Run: headless pygame with SDL's dummy video driver; simulated clock (each Clock.tick advances the game by its frame time, no real sleeping); random seed 0; keys injected as events and as key.get_pressed() state; no mouse input.
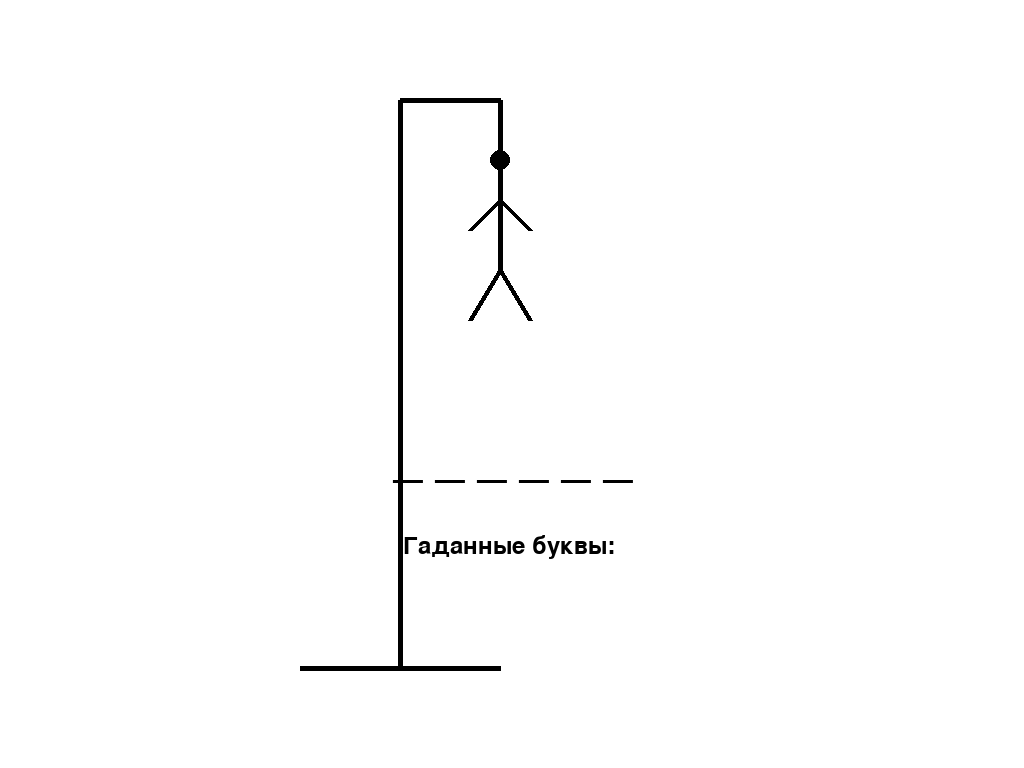
Frame 1 of 4 · flips 1–60 · no input
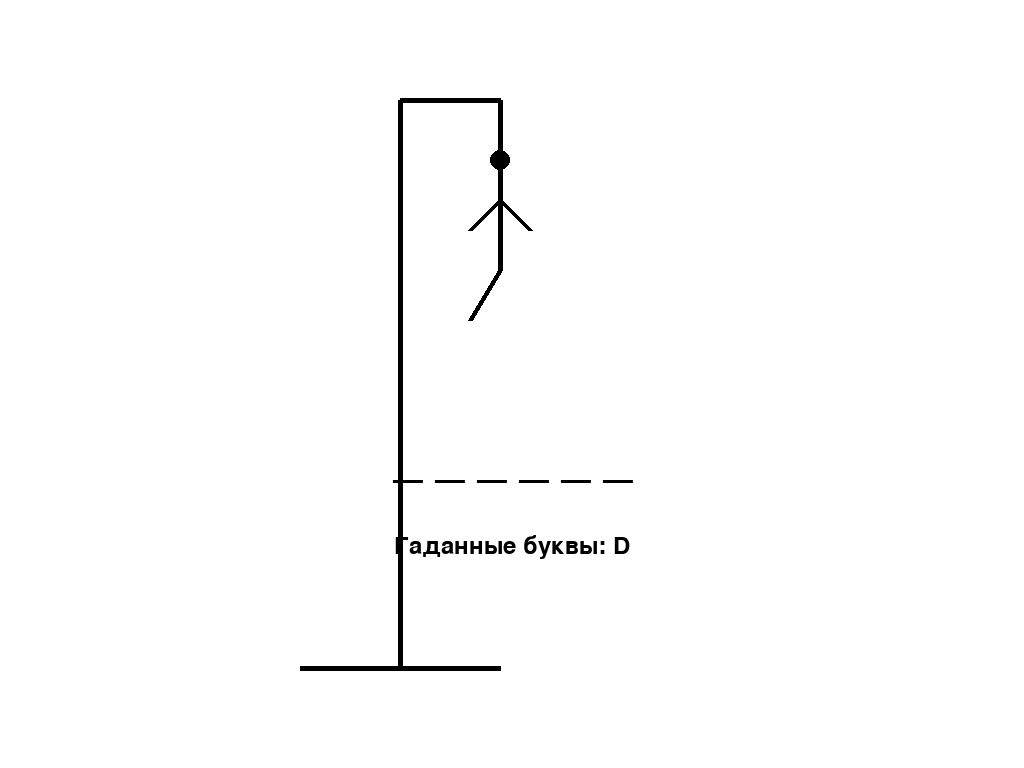
Frame 2 of 4 · flips 61–180 · tapped SPACE, RETURN · held RIGHT (→), D
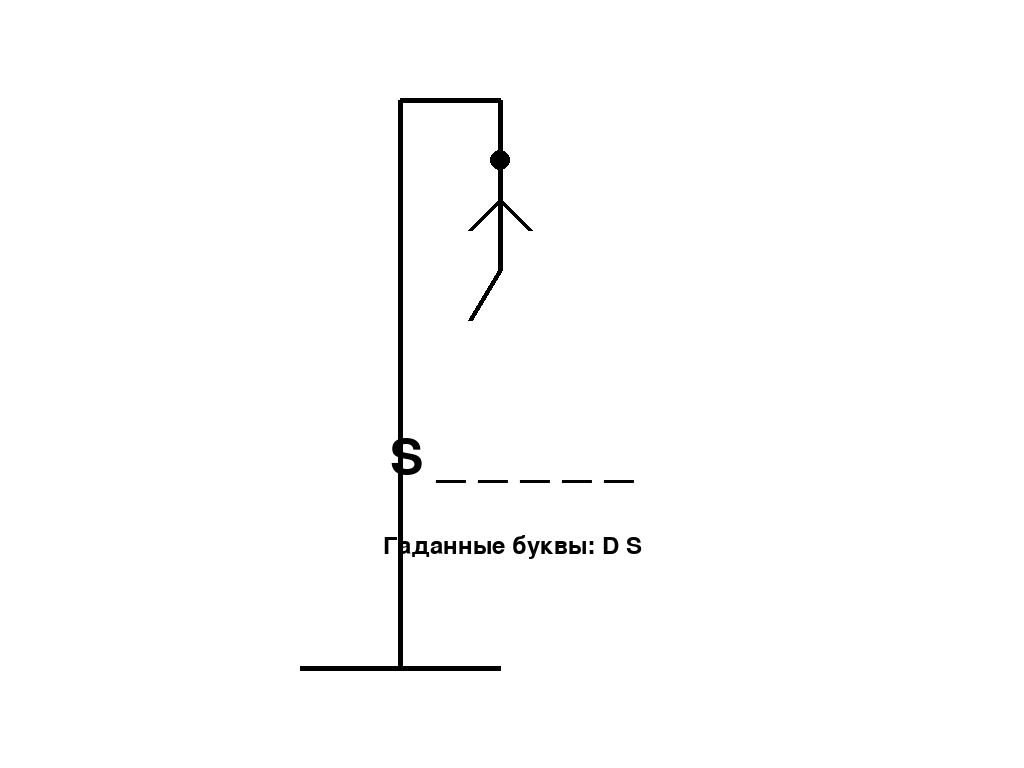
Frame 3 of 4 · flips 181–300 · held DOWN (↓), S
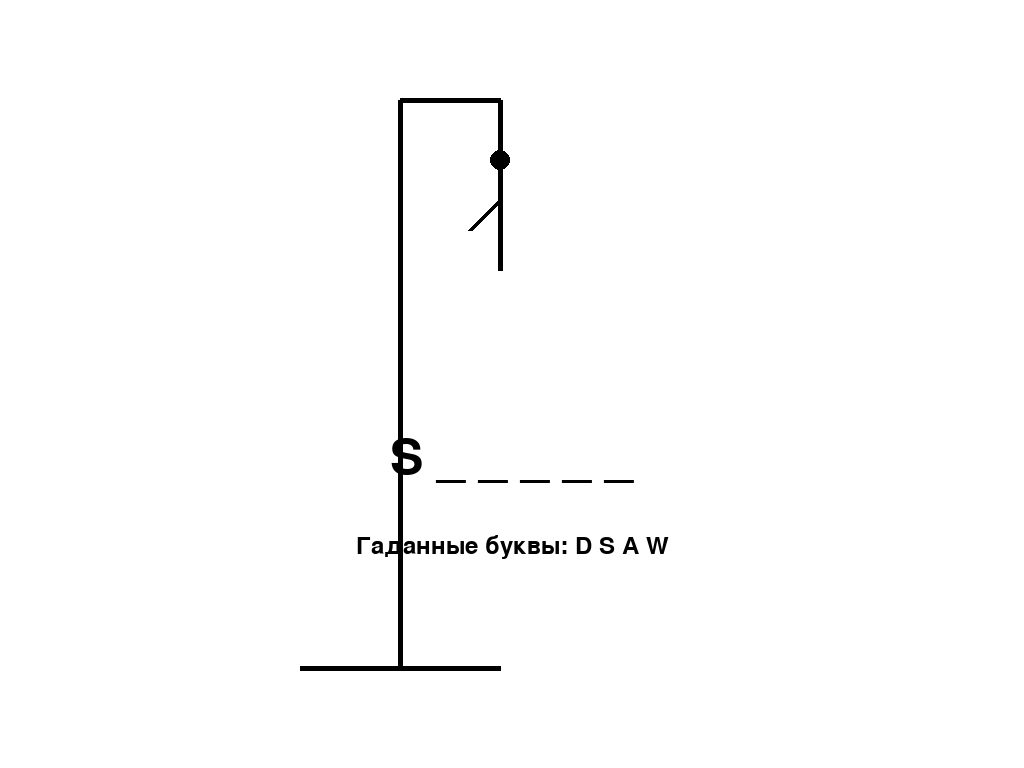
Frame 4 of 4 · flips 301–420 · held LEFT (←), A, UP (↑), W

The pygame program that drew these frames:

import pygame
import sys
import random

# Инициализация Pygame
pygame.init()

# Установка полноэкранного режима
screen = pygame.display.set_mode((0, 0), pygame.FULLSCREEN)
width, height = screen.get_size()  # Получение текущих размеров экрана
pygame.display.set_caption("Виселица")

# Цвета
WHITE = (255, 255, 255)
BLACK = (0, 0, 0)
RED = (255, 0, 0)

# Шрифт для текста
font = pygame.font.Font(None, 74)
small_font = pygame.font.Font(None, 36)

# Слова для угадывания
words = [
    "DOG", "CAT", "CAR", "HOUSE", "APARTMENT", "STREET",
    "CHAIR", "TABLE", "WINDOW", "DOOR", "BOOK", "MAGAZINE",
    "NEWSPAPER", "PHONE", "LAMP", "KITCHEN", "FRIDGE",
    "FURNITURE", "CARPET", "PILLOW", "BLANKET", "BED",
    "BATH", "SHOWER", "TOILET", "FOOD", "DRINK",
    "CORN", "BREAD", "FISH", "MEAT", "CUCUMBER",
    "TOMATO", "ONION", "GARLIC", "SALT", "SUGAR",
    "TEA", "COFFEE", "SOUP", "POTATO", "ROLL",
    "SEA", "MOUNTAINS", "FOREST", "LAKE", "PARK",
    "BEACH", "SUN", "RAIN", "SNOW", "WIND",
    "TIME", "DAY", "NIGHT", "MORNING", "EVENING",
    "TRAVEL", "RELAXATION", "NATURE", "WALK", "PICKNIC",
    "MOVIE", "THEATER", "CONCERT", "GAME", "SPORT",
    "FOOTBALL", "BASKETBALL", "TENNIS", "HOCKEY", "GYMNASTICS",
    "DANCE", "RHYTHM", "MUSIC", "PAINTING", "PHOTO",
    "GIFT", "HOLIDAY", "BIRTHDAY", "CELEBRATION", "SAINT",
    "PHONE", "COMPUTER", "INTERNET", "TELEVISION", "COFFEE", 
    "SCHOOL", "STUDENT", "TEACHER", "FRIEND", "FAMILY", 
    "PARTY", "VACATION", "MUSIC", "MOVIE", "BOOK", 
    "GAMES", "SOCCER", "BASKETBALL", "CANDY", "CHOCOLATE", 
    "HAPPY", "SAD", "LOVE", "FRIENDSHIP", "HEALTH", 
    "EXERCISE", "FOOD", "JUNKFOOD", "SNACK", "BREAKFAST", 
    "LUNCH", "DINNER", "DANCE", "SINGING", "TRAVEL", 
    "HOBBY", "ART", "PAINTING", "WRITING", "PHOTOGRAPHY", 
    "WINTER", "SUMMER", "SPRING", "AUTUMN", "HOLIDAY", 
    "CELEBRATION", "BIRTHDAY", "NEWYEAR", "CHRISTMAS", "FRUIT", 
    "VEGETABLE", "PIZZA", "BURGER", "SANDWICH", "PASTA", 
    "ICECREAM", "SODA", "TEA", "SWEETS", "GAME", 
    "BOOKSTORE", "SUBWAY", "TRAIN", "AIRPLANE", "CITY", 
    "COUNTRY", "ROADTRIP", "MUSEUM", "ZOO", "GARDEN", 
    "PARK", "BEACH", "MOUNTAINS", "LAKE", "RIVER", 
    "NATURE", "SPACE", "STARS", "PLANETS", "OCEAN",
    "PYTHON", "PROGRAMMING", "HANGMAN", "DEVELOPER", "COMPUTER", "GAME",
    "ALGORITHMS", "FUNCTION", "VARIABLE", "LISTS", "TUPLE", "DICT", 
    "CIRCULAR", "HEADER", "FIBONACCI", "RECURSION", "DATABASE", "API",
    "EVENTS", "ANIMATION", "THREADING", "MULTITHREADING", "EXCEPTION", 
    "DEBUGGING", "LIBRARY", "FRAMEWORK", "SYNCHRONIZATION", "COMPILATION",
    "INTERPRETER", "CONDITIONS", "LOOPS", "ITERATOR", "GENERATOR",
    "ENCAPSULATION", "POLYMORPHISM", "ABSTRACTION", "COMPOSITION", "INHERITANCE",
    "SOFTWARE", "REGEX", "SCRAPING", "DATA", "MACHINELEARNING", "ARTIFICIALINTELLIGENCE",
    "CLOUDCOMPUTING", "CYBERSECURITY", "DEVOPS", "OPEN_SOURCE", "VERSION_CONTROL"
]

def draw_hangman(attempts):
    pygame.draw.line(screen, BLACK, (500, 100), (500, 150), 5)  # голова
    pygame.draw.line(screen, BLACK, (400, height - 100), (400, 100), 5)  # стойка
    pygame.draw.line(screen, BLACK, (300, height - 100), (500, height - 100), 5)  # основание
    pygame.draw.line(screen, BLACK, (400, 100), (500, 100), 5)  # перекладина
    if attempts == 6:
        pygame.draw.line(screen, BLACK, (500, 270), (530, 320), 5)  # правая нога
        
    if attempts >= 5:
        
        pygame.draw.line(screen, BLACK, (500, 270), (470, 320), 5)  # левая нога
    if attempts >= 4:
        pygame.draw.line(screen, BLACK, (500, 200), (530, 230), 5)  # правая рука

    if attempts >= 3:
        pygame.draw.line(screen, BLACK, (500, 200), (470, 230), 5)  # левая рук
        
    if attempts >= 2:
        pygame.draw.line(screen, BLACK, (500, 170), (500, 270), 5)  # тело
        
    if attempts >= 1:
        pygame.draw.circle(screen, BLACK, (500, 160), 10, 0)  # голова
  
        
        

# Основная логика игры
def main():
    word = random.choice(words)
    guessed_word = ['_'] * len(word)
    attempts = 6
    guessed_letters = []

    while True:
        screen.fill(WHITE)
        draw_hangman(attempts)

        # Отображаем часть слова
        word_display = ' '.join(guessed_word)
        text = font.render(word_display, True, BLACK)
        screen.blit(text, (width // 2 - text.get_width() // 2, height // 2 + 50))

        # Отображаем дополнительные сообщения
        message = small_font.render(f"Гаданные буквы: {' '.join(guessed_letters)}", True, BLACK)
        screen.blit(message, (width // 2 - message.get_width() // 2, height // 2 + 150))

        if '_' not in guessed_word:
            win_message = font.render("Вы выиграли!", True, RED)
            screen.blit(win_message, (width // 2 - win_message.get_width() // 2, height // 2 - 50))
            pygame.display.flip()
            pygame.time.wait(2000)
            break

        if attempts <= 0:
            lose_message = font.render(f"Вы проиграли! Загаданное слово: {word}", True, RED)
            screen.blit(lose_message, (width // 2 - lose_message.get_width() // 2, height // 2 - 50))
            pygame.display.flip()
            pygame.time.wait(2000)
            break

        pygame.display.flip()

        for event in pygame.event.get():
            if event.type == pygame.QUIT:
                pygame.quit()
                sys.exit()
            if event.type == pygame.KEYDOWN:
                if event.key >= pygame.K_a and event.key <= pygame.K_z:
                    letter = chr(event.key).upper()
                    if letter not in guessed_letters:
                        guessed_letters.append(letter)
                        if letter in word:
                            for i, char in enumerate(word):
                                if char == letter:
                                    guessed_word[i] = letter
                        else:
                            attempts -= 1

# Запуск игры
if __name__ == "__main__":
    main()
